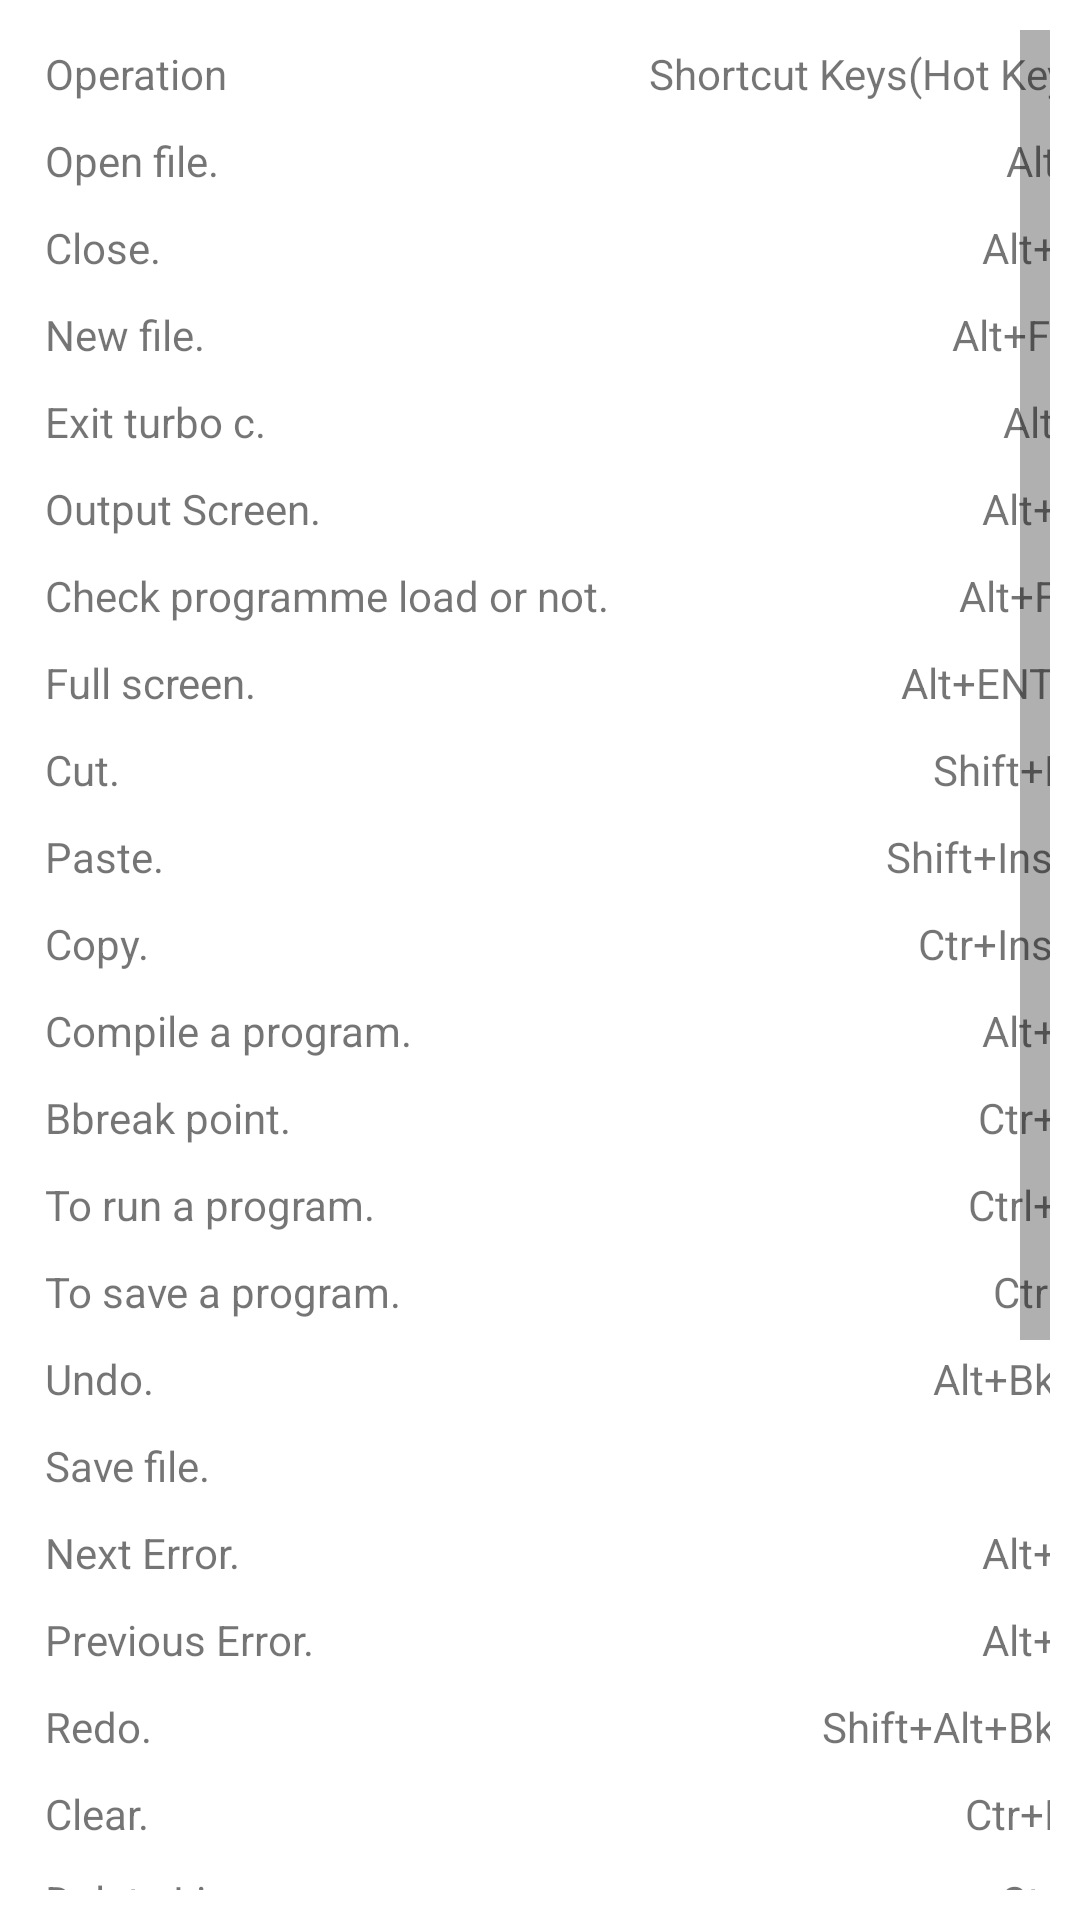

Write the Android layout XML for this screen, with the resource values it uses.
<!-- AndroidManifest.xml: application theme Theme.Frontview -->
<!-- res/layout/activity_cp_keys.xml -->
<?xml version="1.0" encoding="utf-8"?>
<LinearLayout xmlns:tools="http://schemas.android.com/tools"
    android:id="@+id/LinearLayout01"
    android:layout_width="fill_parent"
    android:layout_height="fill_parent"
    xmlns:android="http://schemas.android.com/apk/res/android"
    android:background="@drawable/img_5">
    <ScrollView xmlns:android="http://schemas.android.com/apk/res/android"
    xmlns:tools="http://schemas.android.com/tools"
    android:layout_width="match_parent"
    android:layout_height="match_parent"
    android:padding="10sp"
    android:scrollbarSize="10sp"
    tools:context=".cp_keys">
<TableLayout xmlns:android="http://schemas.android.com/apk/res/android"
    android:layout_width="match_parent"
    android:layout_height="match_parent"
    android:stretchColumns="1">
    <TableRow>
        <TextView
            android:text="Operation"
            android:padding="5dp" />
        <TextView
            android:text="Shortcut Keys(Hot Keys)"
            android:gravity="right"
            android:padding="5dp" />
    </TableRow>

    <TableRow>
        <TextView
            android:text="Open file."
            android:padding="5dp" />
        <TextView
            android:text="Alt+F"
            android:gravity="right"
            android:padding="5dp" />
    </TableRow>

    <TableRow>
        <TextView
            android:text="Close."
            android:padding="5dp" />
        <TextView
            android:text="Alt+F3"
            android:gravity="right"
            android:padding="5dp" />
    </TableRow>

    <TableRow>
        <TextView
            android:text="New file."
            android:padding="5dp" />
        <TextView
            android:text="Alt+F+N"
            android:gravity="right"
            android:padding="5dp" />
    </TableRow>

    <TableRow>
        <TextView
            android:text="Exit turbo c."
            android:padding="5dp" />
        <TextView
            android:text="Alt+X"
            android:gravity="right"
            android:padding="5dp" />
    </TableRow>

    <TableRow>
        <TextView
            android:text="Output Screen."
            android:padding="5dp" />
        <TextView
            android:text="Alt+F5"
            android:gravity="right"
            android:padding="5dp" />
    </TableRow>

    <TableRow>
        <TextView
            android:text="Check programme load or not."
            android:padding="5dp" />
        <TextView
            android:text="Alt+F+L"
            android:gravity="right"
            android:padding="5dp" />
    </TableRow>

    <TableRow>
        <TextView
            android:text="Full screen."
            android:padding="5dp" />
        <TextView
            android:text="Alt+ENTER"
            android:gravity="right"
            android:padding="5dp" />
    </TableRow>

    <TableRow>
        <TextView
            android:text="Cut."
            android:padding="5dp" />
        <TextView
            android:text="Shift+Del"
            android:gravity="right"
            android:padding="5dp" />
    </TableRow>

    <TableRow>
        <TextView
            android:text="Paste."
            android:padding="5dp" />
        <TextView
            android:text="Shift+Insert"
            android:gravity="right"
            android:padding="5dp" />
    </TableRow>

    <TableRow>
        <TextView
            android:text="Copy."
            android:padding="5dp" />
        <TextView
            android:text="Ctr+Insert"
            android:gravity="right"
            android:padding="5dp" />
    </TableRow>

    <TableRow>
        <TextView
            android:text="Compile a program."
            android:padding="5dp" />
        <TextView
            android:text="Alt+F9"
            android:gravity="right"
            android:padding="5dp" />
    </TableRow>

    <TableRow>
        <TextView
            android:text="Bbreak point."
            android:padding="5dp" />
        <TextView
            android:text="Ctr+F8"
            android:gravity="right"
            android:padding="5dp" />
    </TableRow>

    <TableRow>
        <TextView
            android:text="To run a program."
            android:padding="5dp" />
        <TextView
            android:text="Ctrl+F9"
            android:gravity="right"
            android:padding="5dp" />
    </TableRow>

    <TableRow>
        <TextView
            android:text="To save a program."
            android:padding="5dp" />
        <TextView
            android:text="Ctrl+s"
            android:gravity="right"
            android:padding="5dp" />
    </TableRow>

    <TableRow>
        <TextView
            android:text="Undo."
            android:padding="5dp" />
        <TextView
            android:text="Alt+BkSp"
            android:gravity="right"
            android:padding="5dp" />
    </TableRow>

    <TableRow>
        <TextView
            android:text="Save file."
            android:padding="5dp" />
        <TextView
            android:text="F2"
            android:gravity="right"
            android:padding="5dp" />
    </TableRow>

    <TableRow>
        <TextView
            android:text="Next Error."
            android:padding="5dp" />
        <TextView
            android:text="Alt+F8"
            android:gravity="right"
            android:padding="5dp" />
    </TableRow>

    <TableRow>
        <TextView
            android:text="Previous Error."
            android:padding="5dp" />
        <TextView
            android:text="Alt+F7"
            android:gravity="right"
            android:padding="5dp" />
    </TableRow>

    <TableRow>
        <TextView
            android:text="Redo."
            android:padding="5dp" />
        <TextView
            android:text="Shift+Alt+BkSp"
            android:gravity="right"
            android:padding="5dp" />
    </TableRow>

    <TableRow>
        <TextView
            android:text="Clear."
            android:padding="5dp" />
        <TextView
            android:text="Ctr+Del"
            android:gravity="right"
            android:padding="5dp" />
    </TableRow>

    <TableRow>
        <TextView
            android:text="Delete Line."
            android:padding="5dp" />
        <TextView
            android:text="Ctr+Y"
            android:gravity="right"
            android:padding="5dp" />
    </TableRow>

    <TableRow>
        <TextView
            android:text="Program reset."
            android:padding="5dp" />
        <TextView
            android:text="Ctr+F2"
            android:gravity="right"
            android:padding="5dp" />
    </TableRow>

    <TableRow>
        <TextView
            android:text="Help."
            android:padding="5dp" />
        <TextView
            android:text="F1"
            android:gravity="right"
            android:padding="5dp" />
    </TableRow>

    <TableRow>
        <TextView
            android:text="Save file."
            android:padding="5dp" />
        <TextView
            android:text="F2"
            android:gravity="right"
            android:padding="5dp" />
    </TableRow>

    <TableRow>
        <TextView
            android:text="Open file."
            android:padding="5dp" />
        <TextView
            android:text="F3"
            android:gravity="right"
            android:padding="5dp" />
    </TableRow>

    <TableRow>
        <TextView
            android:text="Minimize/Maximize."
            android:padding="5dp" />
        <TextView
            android:text="F5"
            android:gravity="right"
            android:padding="5dp" />
    </TableRow>

    <TableRow>
        <TextView
            android:text="Jump From One file to another."
            android:padding="5dp" />
        <TextView
            android:text="F6"
            android:gravity="right"
            android:padding="5dp" />
    </TableRow>

    <TableRow>
        <TextView
            android:text="Debug."
            android:padding="5dp" />
        <TextView
            android:text="F7"
            android:gravity="right"
            android:padding="5dp" />
    </TableRow>

    <TableRow>
        <TextView
            android:text="line of text to copy."
            android:padding="5dp" />
        <TextView
            android:text="CTRL+KC"
            android:gravity="right"
            android:padding="5dp" />
    </TableRow>

    <TableRow>
        <TextView
            android:text="PASTE."
            android:padding="5dp" />
        <TextView
            android:text="CTRL+KV"
            android:gravity="right"
            android:padding="5dp" />
    </TableRow>
</TableLayout>
</ScrollView>
</LinearLayout>
<!-- resources referenced by this layout -->
<resources>
  <style name="Theme.Frontview" parent="Theme.MaterialComponents.DayNight.DarkActionBar">
          
          <item name="colorPrimary">@color/purple_500</item>
          <item name="colorPrimaryVariant">@color/purple_700</item>
          <item name="colorOnPrimary">@color/white</item>
          
          <item name="colorSecondary">@color/teal_200</item>
          <item name="colorSecondaryVariant">@color/teal_700</item>
          <item name="colorOnSecondary">@color/black</item>
          
          <item name="android:statusBarColor" tools:targetApi="21">?attr/colorPrimaryVariant</item>
          
      </style>
  <!-- not gathered from this repository: default colours our renderer supplied (Android Studio template values) -->
  <color name="purple_500">#FF6200EE</color>
  <color name="purple_700">#FF3700B3</color>
  <color name="teal_200">#FF03DAC5</color>
  <color name="teal_700">#FF018786</color>
  <color name="black">#FF000000</color>
  <color name="white">#FFFFFFFF</color>
</resources>
